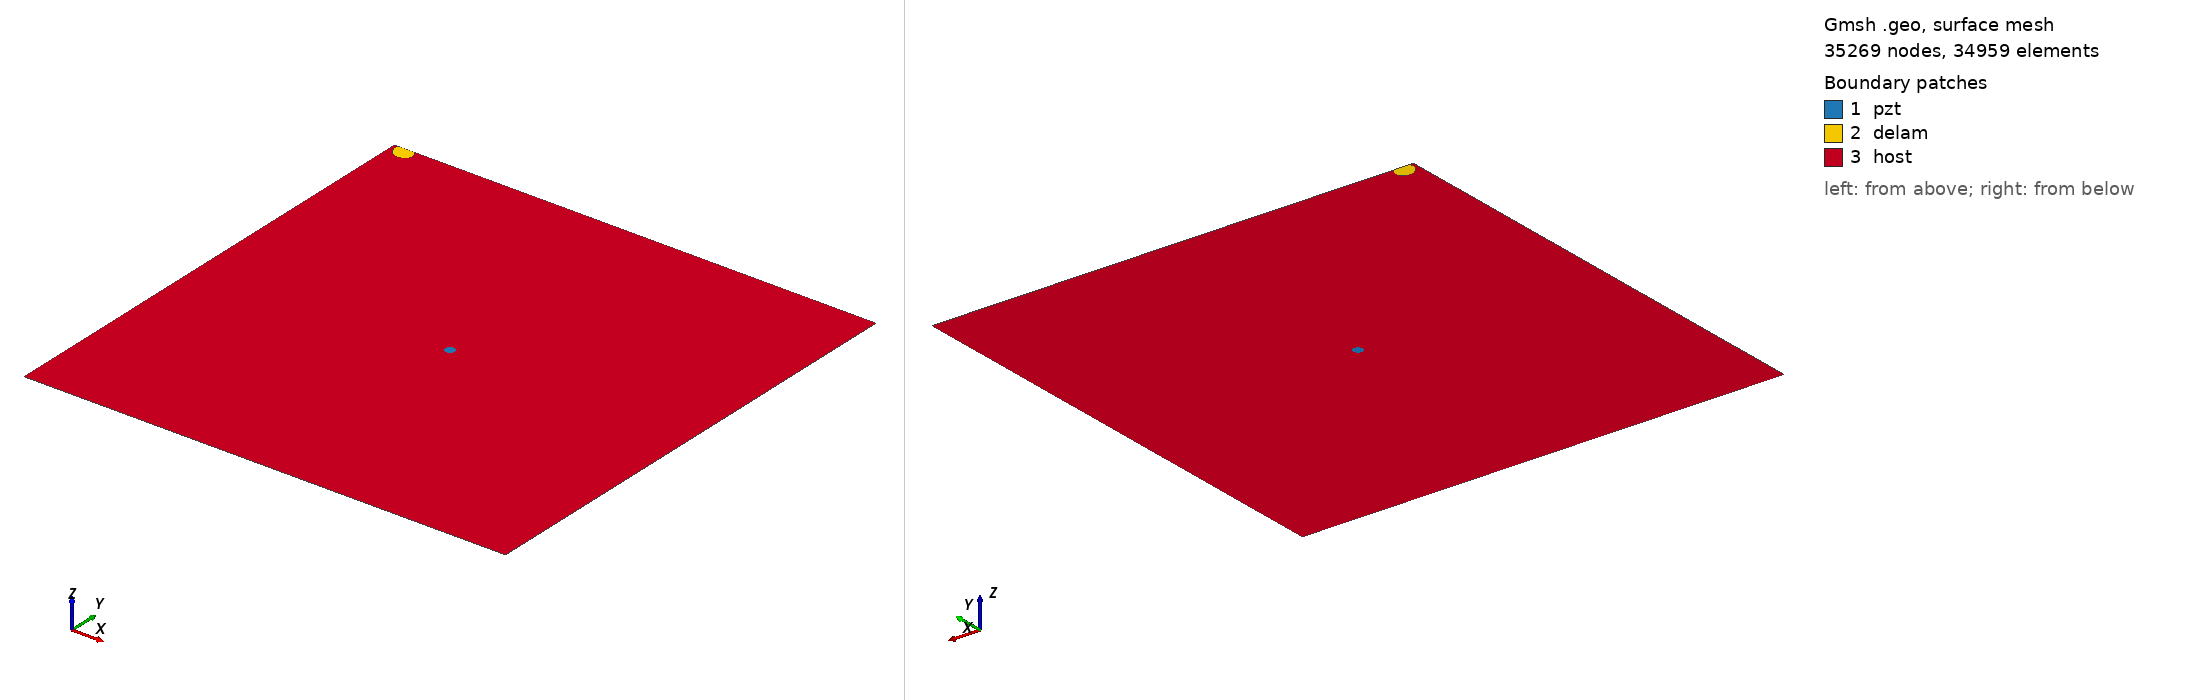

Gmsh geometry script, surface-meshed: 35269 nodes, 34959 surface elements. Boundary patches (legend numbers): 1 pzt, 2 delam, 3 host. Left view from above one corner, right view from below the opposite corner. Legend entries are the model's physical surfaces. The drawing asked Gmsh for element sizes between 1% and 20% of the model's largest extent; the script's own settings can give other sizes.

=== m1_rand_single_delam_456.geo (drawn) ===
SetFactory("OpenCASCADE");
L=0.500000; 
W=0.500000; 
a=0.010754; 
b=0.009060; 
x=0.013480; 
y=0.494852; 
alpha=0.820248 *Pi; 
r=0.005000; 
xpzt=0.250000; 
ypzt=0.250000; 
//+
Point(1) = {0, 0, 0, 1.0};
//+
Point(2) = {L, 0, 0, 1.0};
//+
Point(3) = {L, W, 0, 1.0};
//+
Point(4) = {0, W, 0, 1.0};
//+
Line(1) = {1, 2};
//+
Line(2) = {2, 3};
//+
Line(3) = {3, 4};
//+
Line(4) = {4, 1};
//+
Circle(5) = {xpzt, ypzt, -0, r, 0, 2*Pi};
//+
Ellipse(6) = {x, y, -0, a, b, 0, 2*Pi};
//+
Rotate {{0, 0, 1}, {x, y, 0}, alpha} {
  Curve{6}; 
}
//+
BooleanDifference{ Curve{6}; Delete; }{ Curve{3}; }
//+
Delete {
  Curve{6}; 
}
//+
Delete {
  Curve{3}; 
}
//+
Line(9) = {7, 8};
//+
Line(10) = {3, 8};
//+
Line(11) = {7, 4};
//+
Curve Loop(1) = {5};
//+
Plane Surface(1) = {1};
//+
Curve Loop(2) = {9, 7};
//+
Plane Surface(2) = {2};
//+
Curve Loop(3) = {10, -7, 11, 4, 1, 2};
//+
Curve Loop(4) = {5};
//+
Plane Surface(3) = {3, 4};
//+
Point(9) = {xpzt, ypzt, 0, 1.0};
//+
Point{9} In Surface {1};// mesh node at centre of pzt
//+
Physical Surface("pzt") = {1};
//+
Physical Surface("delam") = {2};
//+
Physical Surface("host") = {3};

Mesh.Algorithm = 6; // Frontal
Mesh.CharacteristicLengthFactor = 0.068000;
Mesh.CharacteristicLengthMin = 0.001000;
Mesh.CharacteristicLengthMax = 0.200000;
Mesh.RecombineAll = 1; // Apply recombination algorithm
Mesh.SubdivisionAlgorithm = 1; // 1: all quadrangles
Mesh.Smoothing = 1;
